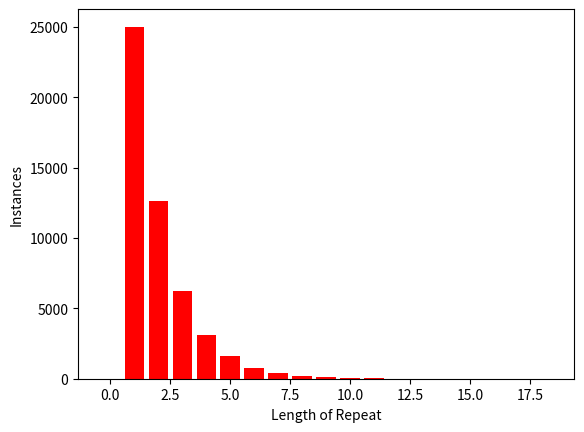

Python code for this plot:
#This code is meant to generate a string of random ones and zeros and count how many of the same number occur in a row

import random
from random import randint 
import matplotlib.pyplot as plt

countOfCounts = [0] * 100
allMaxes=[]

for y in range(1000):
    length_of_string = 100
    rand = []

    for x in range (length_of_string):
        numb = randint(0,1)
        rand.append(numb)

    #print(rand)

    placeholder=length_of_string-1
    #test=[1,2,3,4,5,6,7,8,9,10]

    count=1
    seq = []
    for n in range(length_of_string):
        #print(n)
        #print("---------------------------------")
        current_index = n
        next_index = n+1
        if (current_index)==placeholder:
            if TF == 0:
                count = 1
                #print(count)
                seq.append(count)
            else:
                #print(count)
                seq.append(count)
        else:
            if rand[current_index] == rand[next_index]:
                count=count+1
                TF=1
            else:
                #print(count)
                seq.append(count)
                count=1
                TF=0

    #print(seq)

    maxVal = max(seq)
    allMaxes.append(maxVal)
    #print(maxVal)

    for x in range(maxVal+1):
        numbInList = seq.count(x)
        tempAdd = countOfCounts[x] + numbInList
        countOfCounts[x] = tempAdd
    
    #print("I have completed a lap")

#print(countOfCounts)

maxOfMax = max(allMaxes)
#print(maxOfMax)
del countOfCounts[maxOfMax+2:]
print(countOfCounts)

newLength= len(countOfCounts)

#plt.hist(seq)
#plt.show()

xAxis = range(0, newLength)

plt.bar(xAxis, countOfCounts, color='red')
plt.xlabel("Length of Repeat")
plt.ylabel("Instances")
plt.show()

#print("---------------------------------")
#for n in range(length_of_string):
#    print(n)

## sum the numbers in a sim, then at the end divide by the number of 